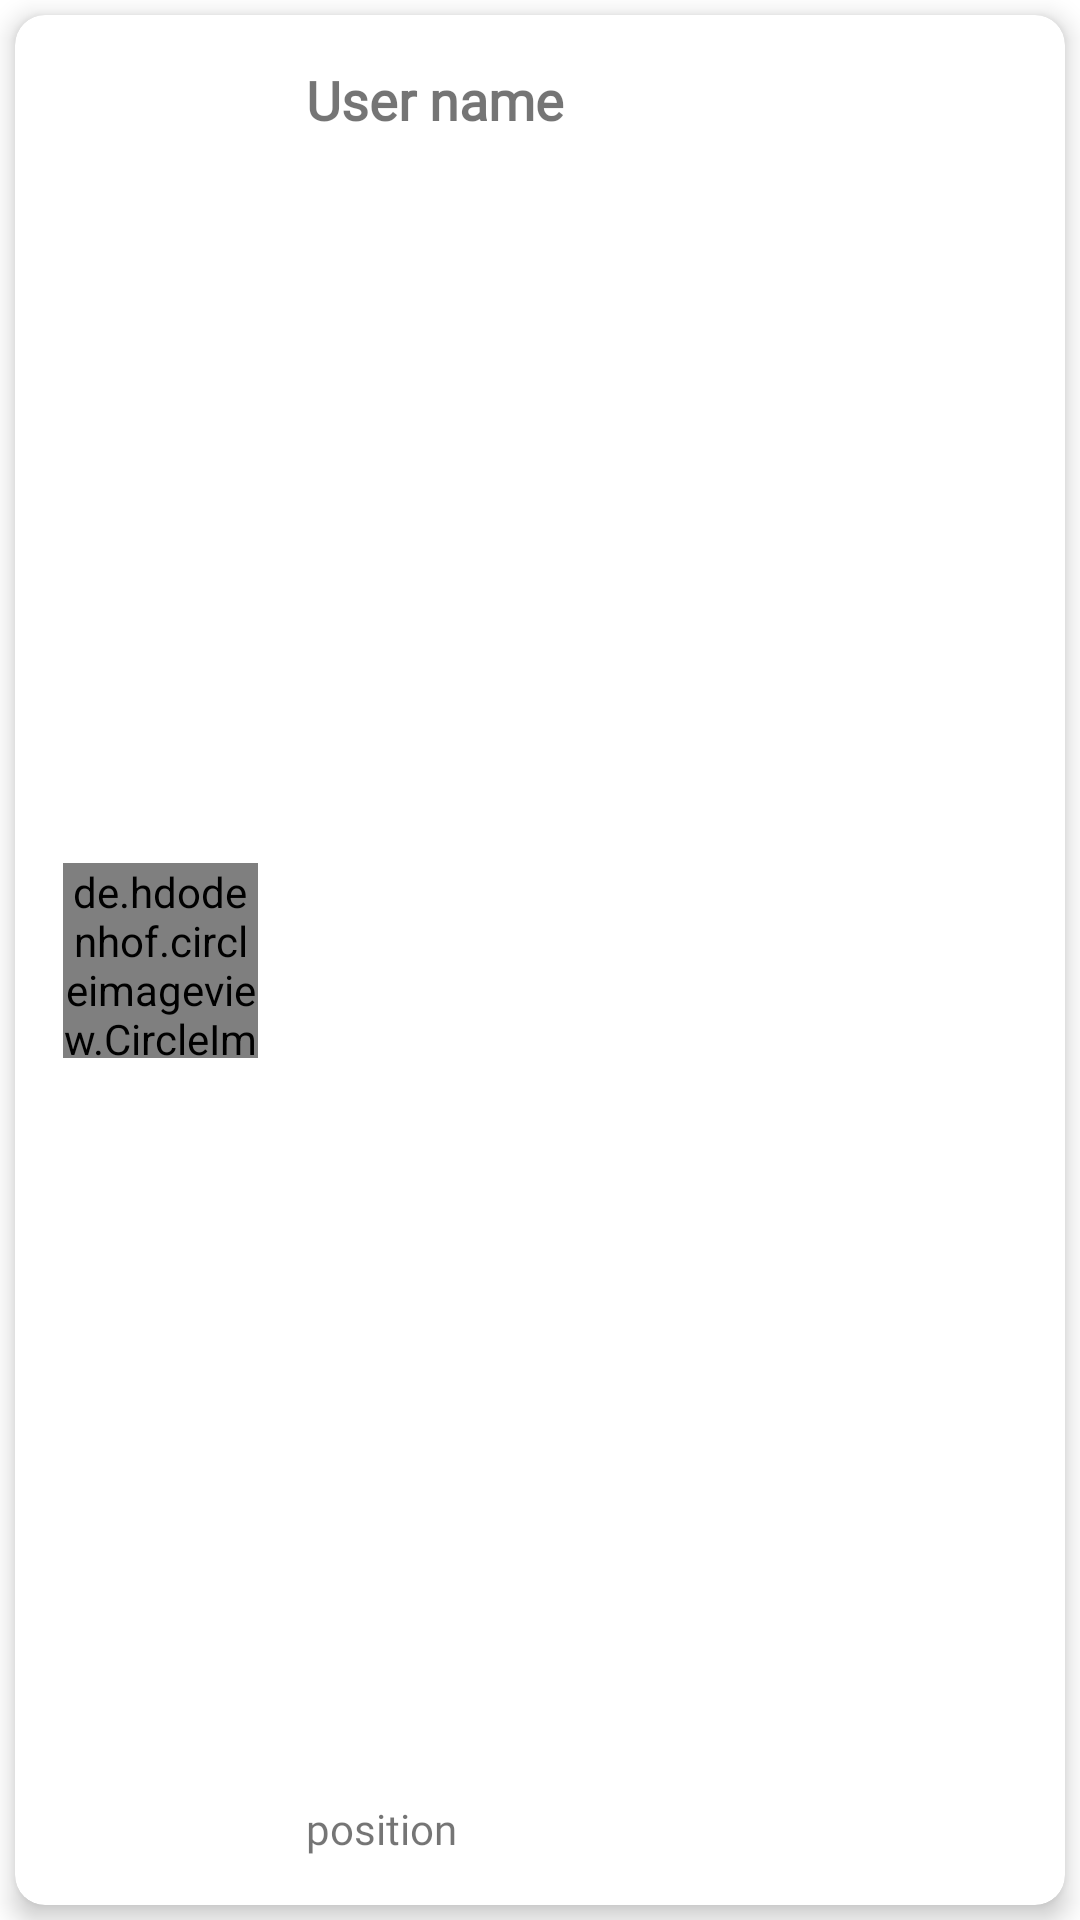

The Android layout XML behind this screen, and the referenced resources:
<!-- AndroidManifest.xml: application theme Theme.StudentManagement -->
<!-- res/layout/user_viewholder.xml -->
<?xml version="1.0" encoding="utf-8"?>
<androidx.constraintlayout.widget.ConstraintLayout xmlns:android="http://schemas.android.com/apk/res/android"
    xmlns:app="http://schemas.android.com/apk/res-auto"
    xmlns:tools="http://schemas.android.com/tools"
    android:layout_width="match_parent"
    android:layout_height="wrap_content"
    android:layout_marginVertical="4dp">

    <androidx.cardview.widget.CardView
        android:layout_width="match_parent"
        android:layout_height="match_parent"
        android:layout_margin="5dp"
        app:cardCornerRadius="10dp"
        app:cardElevation="5dp"
        app:layout_constraintBottom_toBottomOf="parent"
        app:layout_constraintEnd_toEndOf="parent"
        app:layout_constraintStart_toStartOf="parent"
        app:layout_constraintTop_toTopOf="parent">

        <androidx.constraintlayout.widget.ConstraintLayout
            android:layout_width="match_parent"
            android:layout_height="match_parent"
            android:padding="16dp">

            <de.hdodenhof.circleimageview.CircleImageView
                android:id="@+id/imageView_ava"
                android:layout_width="65dp"
                android:layout_height="65dp"
                android:src="@drawable/user"
                app:layout_constraintBottom_toBottomOf="parent"
                app:layout_constraintStart_toStartOf="parent"
                app:layout_constraintTop_toTopOf="parent" />

            <TextView
                android:id="@+id/textView_name"
                android:layout_width="wrap_content"
                android:layout_height="wrap_content"
                android:layout_marginLeft="16dp"
                android:fontFamily="@font/amaranth"
                android:text="User name"
                android:textSize="18sp"
                android:textStyle="bold"
                app:layout_constraintStart_toEndOf="@+id/imageView_ava"
                app:layout_constraintTop_toTopOf="parent" />

            <TextView
                android:id="@+id/textView_position"
                android:layout_width="wrap_content"
                android:layout_height="wrap_content"
                android:layout_marginLeft="16dp"
                android:fontFamily="@font/amaranth"
                android:text="position"
                app:layout_constraintBottom_toBottomOf="parent"
                app:layout_constraintStart_toEndOf="@+id/imageView_ava" />

        </androidx.constraintlayout.widget.ConstraintLayout>
    </androidx.cardview.widget.CardView>
</androidx.constraintlayout.widget.ConstraintLayout>
<!-- resources referenced by this layout -->
<resources>
  <!-- drawable user: png bitmap (drawable, 2776 bytes) -->
  <style name="Theme.StudentManagement" parent="Base.Theme.StudentManagement" />
  <style name="Base.Theme.StudentManagement" parent="Theme.MaterialComponents.DayNight.DarkActionBar">
           Customize your light theme here.
          <item name="colorPrimary">@color/primary_color</item>
  
  
          <item name="android:statusBarColor" tools:targetApi="l">@color/primary_color</item>
          <item name="android:windowIsTranslucent">true</item>
      </style>
  <color name="primary_color">#6083c9</color>
</resources>
